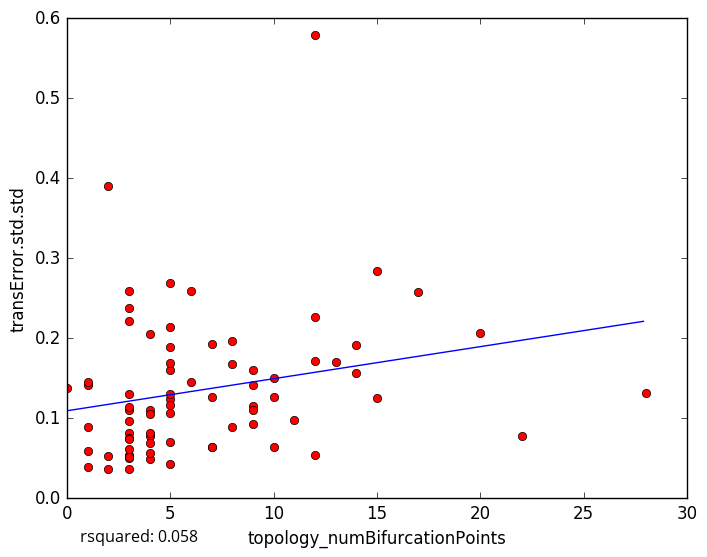

Source data for this figure (header and first rows):
topology_numBifurcationPoints, transError.std.std
12, 0.2269
8, 0.08883
3, 0.05366
2, 0.05318
1, 0.03889
14, 0.1561
4, 0.2048
5, 0.1895
5, 0.043
3, 0.05006
5, 0.1607
2, 0.03644
9, 0.1156
3, 0.03656
4, 0.04916
1, 0.08908
9, 0.09332
0, 0.1381
17, 0.2584
4, 0.07791
6, 0.2595
5, 0.2141
9, 0.1605
12, 0.5785
1, 0.1419
2, 0.3907
1, 0.1458
8, 0.1961
12, 0.054
10, 0.06397
7, 0.06424
3, 0.2587
28, 0.1319
10, 0.1261
15, 0.1247
14, 0.1921
3, 0.05174
10, 0.1504
9, 0.1414
3, 0.08192
15, 0.2843
5, 0.2687
5, 0.0698
22, 0.07773
3, 0.221
13, 0.1702
5, 0.1069
3, 0.2375
3, 0.1102
12, 0.172
3, 0.06215
4, 0.1106
7, 0.1269
9, 0.1098
4, 0.08098
5, 0.1239
3, 0.09664
7, 0.06445
4, 0.06921
3, 0.07585
... 18 more rows
